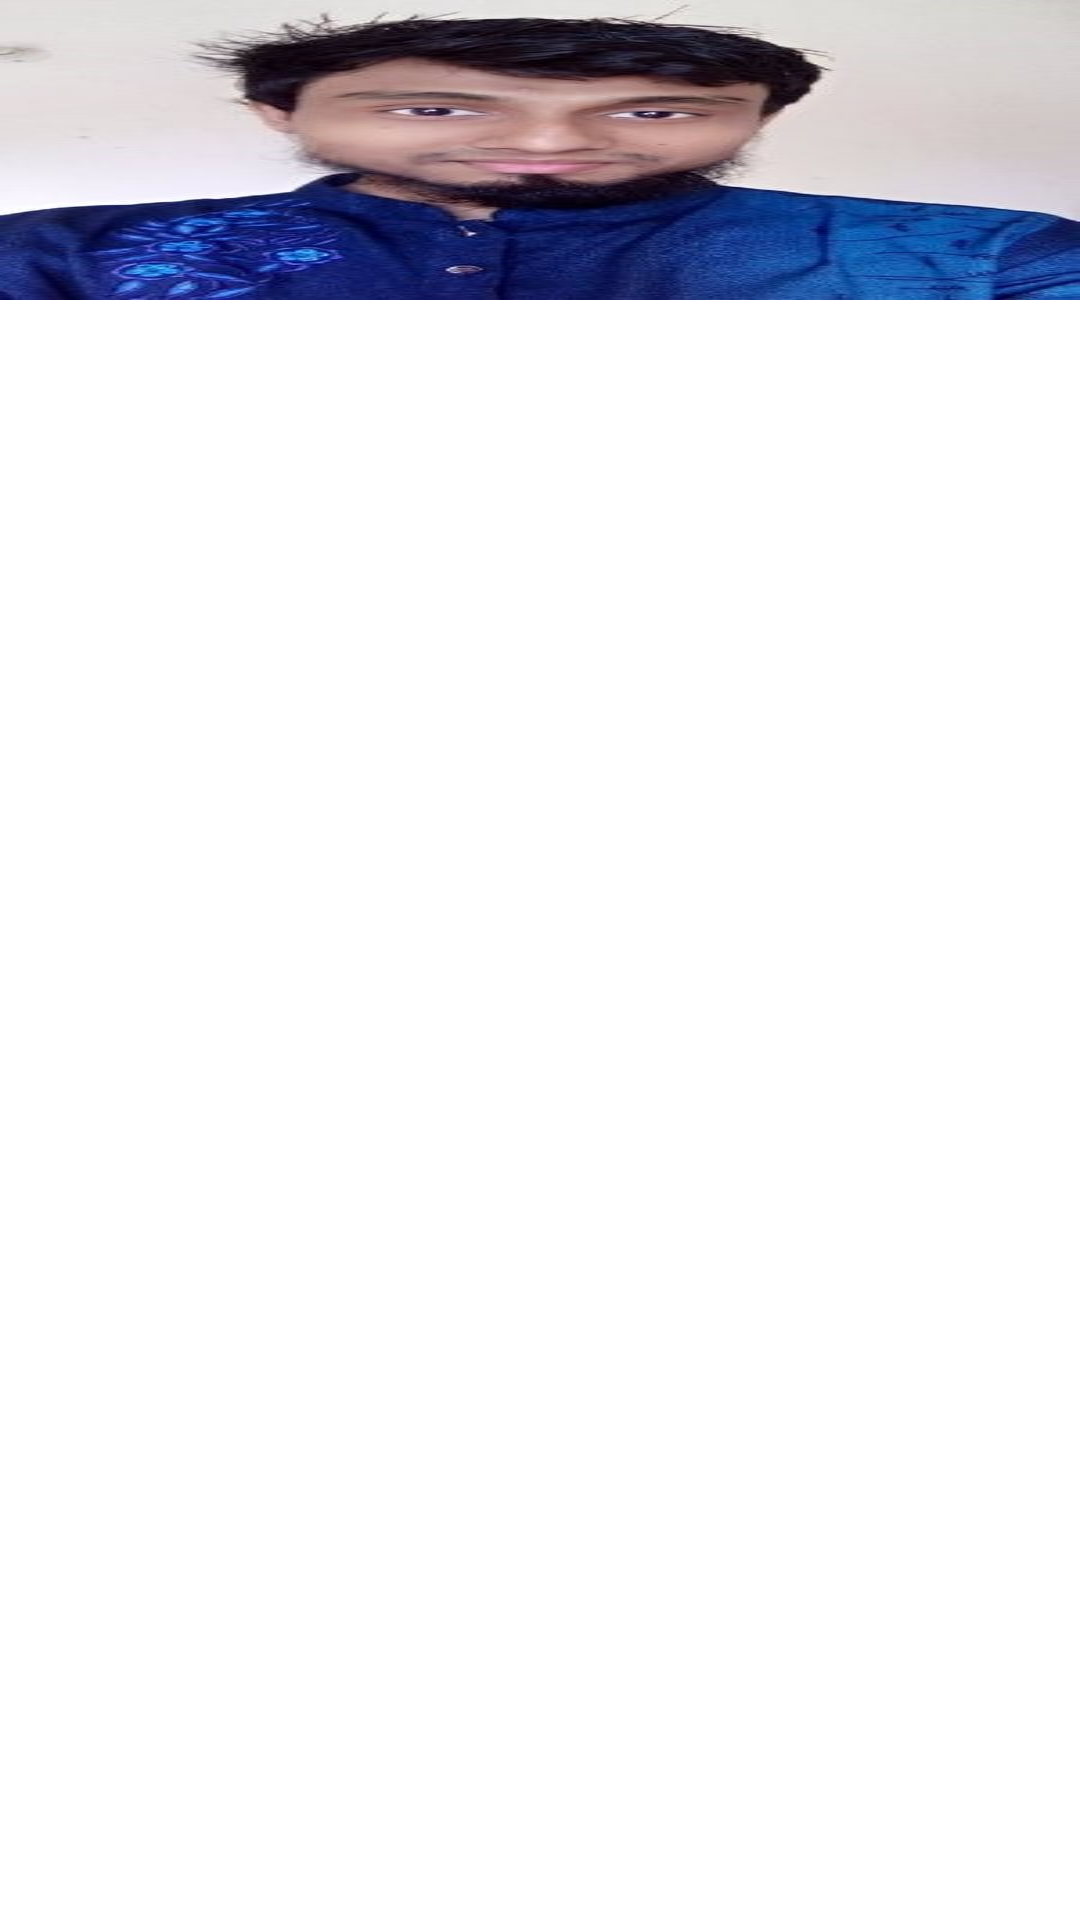

Android layout source for this screen:
<!-- AndroidManifest.xml: application theme Theme.Shikkha -->
<!-- res/layout/button_layout.xml -->
<?xml version="1.0" encoding="utf-8"?>
<RelativeLayout xmlns:android="http://schemas.android.com/apk/res/android"
    android:layout_width="match_parent"
    android:layout_height="120dp"
    >

    <ImageView
        android:id="@+id/button_img_id"
        android:layout_width="match_parent"
        android:layout_height="100dp"
        android:scaleType="fitXY"
        android:src="@drawable/tututl" />

    <TextView
        android:textColor="@color/white"
        android:gravity="center"
        android:id="@+id/button_txt_id"
        android:layout_width="match_parent"
        android:layout_height="20dp"
        android:text="Tutul babar chele"
        android:layout_below="@+id/button_img_id" />


</RelativeLayout>
<!-- resources referenced by this layout -->
<resources>
  <!-- drawable tututl: jpg bitmap (drawable, 22612 bytes) -->
  <style name="Theme.Shikkha" parent="Theme.MaterialComponents.DayNight.DarkActionBar">
          
          <item name="colorPrimary">@color/teal_200</item>
          <item name="colorPrimaryVariant">@color/teal_700</item>
          <item name="colorOnPrimary">@color/white</item>
          
          <item name="colorSecondary">@color/teal_200</item>
          <item name="colorSecondaryVariant">@color/teal_700</item>
          <item name="colorOnSecondary">@color/black</item>
          
          <item name="android:statusBarColor" tools:targetApi="l">?attr/colorPrimaryVariant</item>
          
      </style>
  <!-- not gathered from this repository: default colours our renderer supplied (Android Studio template values) -->
  <color name="teal_200">#FF03DAC5</color>
  <color name="teal_700">#FF018786</color>
  <color name="black">#FF000000</color>
  <color name="white">#FFFFFFFF</color>
</resources>
